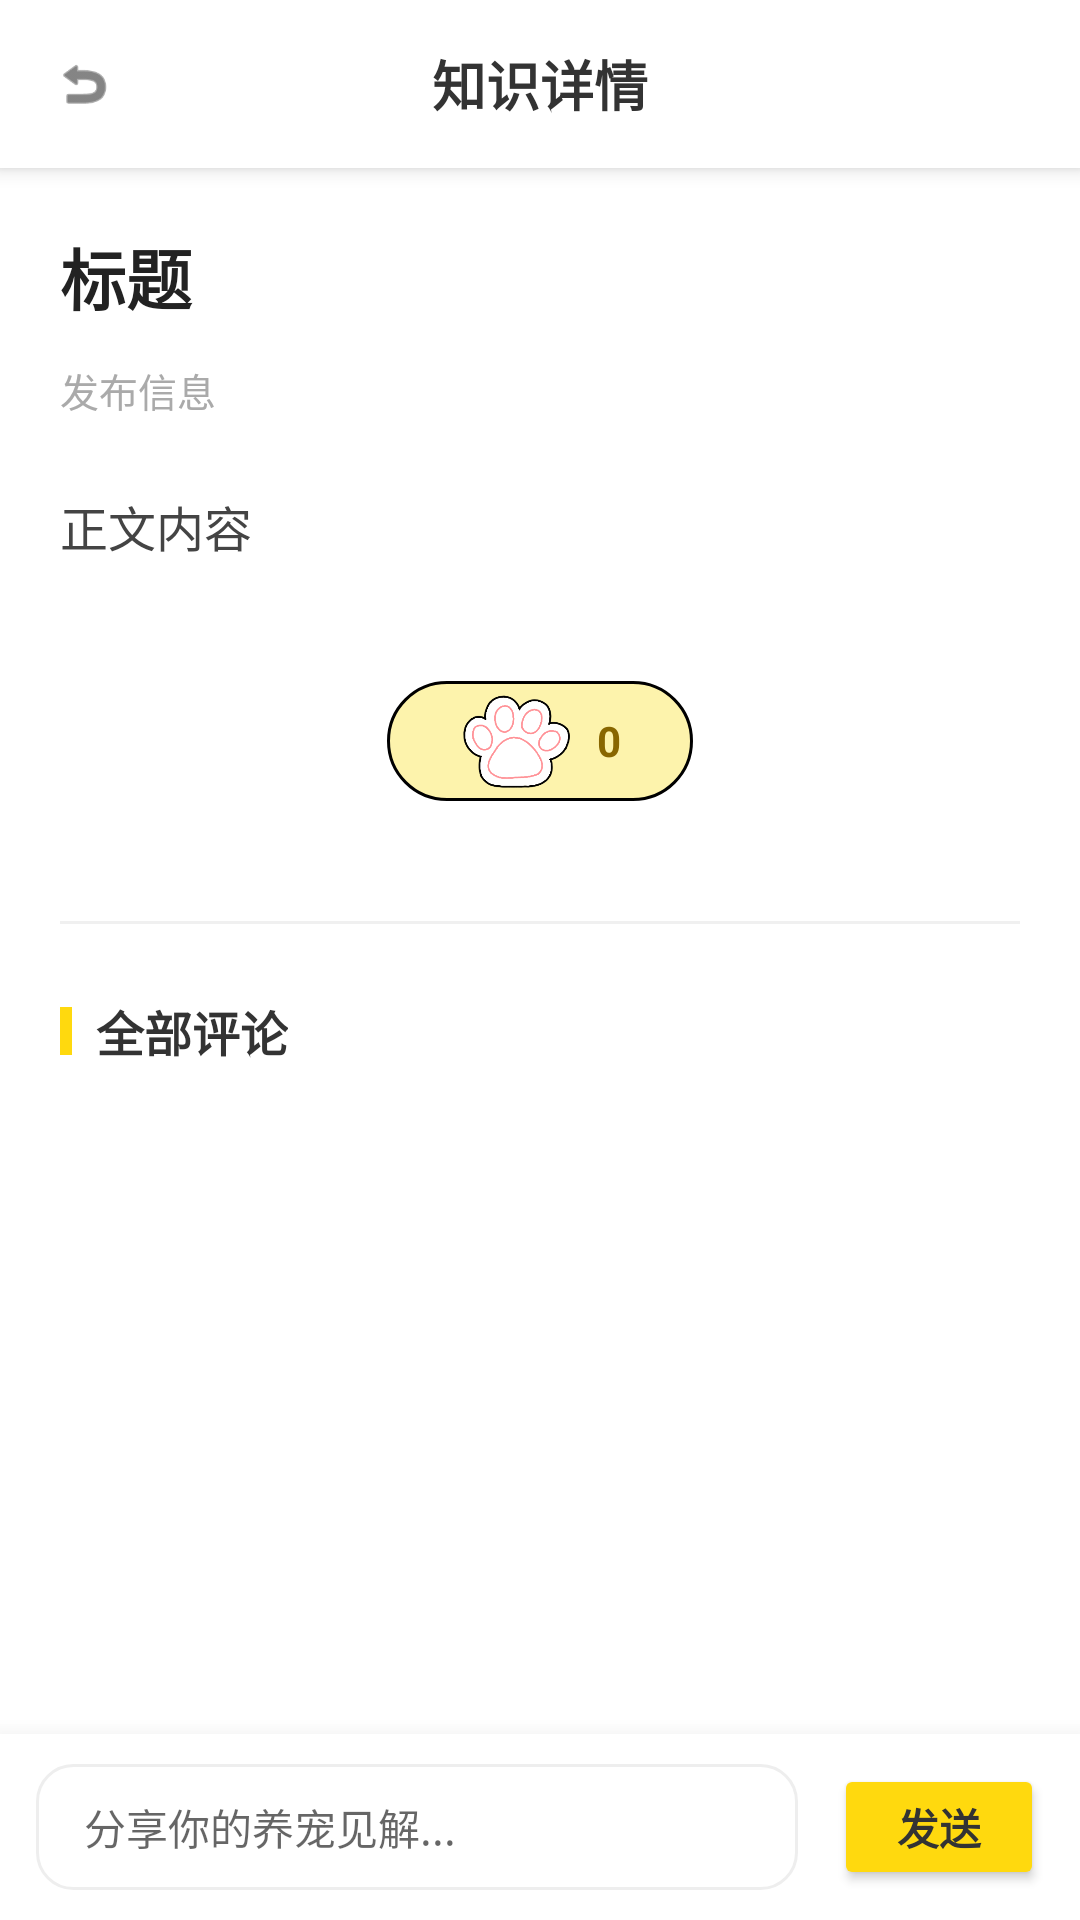

Produce the Android XML layout that renders to this screen, including the resource entries it uses.
<!-- AndroidManifest.xml: application theme Theme.PetAdoption -->
<!-- res/layout/activity_knowledge_detail.xml -->
<?xml version="1.0" encoding="utf-8"?>
<LinearLayout xmlns:android="http://schemas.android.com/apk/res/android"
    xmlns:app="http://schemas.android.com/apk/res-auto"
    android:layout_width="match_parent"
    android:layout_height="match_parent"
    android:orientation="vertical"
    android:background="#FFFFFF">

    <RelativeLayout
        android:layout_width="match_parent"
        android:layout_height="?attr/actionBarSize"
        android:background="#FFFFFF"
        android:elevation="4dp"
        android:paddingHorizontal="12dp">

        <ImageView
            android:id="@+id/iv_back"
            android:layout_width="32dp"
            android:layout_height="32dp"
            android:layout_centerVertical="true"
            android:background="?attr/selectableItemBackgroundBorderless"
            android:padding="6dp"
            android:src="@android:drawable/ic_menu_revert"
            app:tint="#333333" />

        <TextView
            android:id="@+id/tv_title"
            android:layout_width="wrap_content"
            android:layout_height="wrap_content"
            android:layout_centerInParent="true"
            android:text="知识详情"
            android:textColor="#333333"
            android:textSize="18sp"
            android:textStyle="bold" />
    </RelativeLayout>

    <androidx.core.widget.NestedScrollView
        android:layout_width="match_parent"
        android:layout_height="0dp"
        android:layout_weight="1"
        android:scrollbars="none">

        <LinearLayout
            android:layout_width="match_parent"
            android:layout_height="wrap_content"
            android:orientation="vertical"
            android:padding="20dp">

            <TextView
                android:id="@+id/tv_knowledge_title"
                android:layout_width="match_parent"
                android:layout_height="wrap_content"
                android:text="标题"
                android:textColor="#222222"
                android:textSize="22sp"
                android:lineSpacingMultiplier="1.2"
                android:textStyle="bold" />

            <TextView
                android:id="@+id/tv_author_info"
                android:layout_width="wrap_content"
                android:layout_height="wrap_content"
                android:layout_marginTop="12dp"
                android:text="发布信息"
                android:textColor="#AAAAAA"
                android:textSize="13sp" />

            <FrameLayout
                android:id="@+id/fl_banner_container"
                android:layout_width="match_parent"
                android:layout_height="250dp"
                android:layout_marginTop="20dp"
                android:visibility="gone">

                <androidx.viewpager2.widget.ViewPager2
                    android:id="@+id/vp_image_banner"
                    android:layout_width="match_parent"
                    android:layout_height="match_parent" />

                <TextView
                    android:id="@+id/tv_image_index"
                    android:layout_width="wrap_content"
                    android:layout_height="wrap_content"
                    android:layout_gravity="bottom|end"
                    android:layout_margin="12dp"
                    android:background="@drawable/shape_index_bg"
                    android:paddingHorizontal="10dp"
                    android:paddingVertical="4dp"
                    android:text="1/1"
                    android:textColor="#FFFFFF"
                    android:textSize="12sp" />
            </FrameLayout>

            <TextView
                android:id="@+id/tv_knowledge_content"
                android:layout_width="match_parent"
                android:layout_height="wrap_content"
                android:layout_marginTop="24dp"
                android:lineSpacingExtra="8dp"
                android:text="正文内容"
                android:textColor="#444444"
                android:textSize="16sp" />

            <LinearLayout
                android:id="@+id/ll_like"
                android:layout_width="wrap_content"
                android:layout_height="40dp"
                android:layout_marginTop="40dp"
                android:layout_gravity="center_horizontal"
                android:background="@drawable/btn_secondary1_bg"
                android:gravity="center_vertical"
                android:paddingHorizontal="24dp"
                android:orientation="horizontal"
                android:clickable="true"
                android:focusable="true">

                <ImageView
                    android:id="@+id/iv_like"
                    android:layout_width="38dp"
                    android:layout_height="38dp"
                    android:src="@drawable/btn_selector_like" />

                <TextView
                    android:id="@+id/tv_like_count"
                    android:layout_width="wrap_content"
                    android:layout_height="wrap_content"
                    android:layout_marginStart="8dp"
                    android:text="0"
                    android:textColor="#886600"
                    android:textStyle="bold" />
            </LinearLayout>

            <View
                android:layout_width="match_parent"
                android:layout_height="1dp"
                android:layout_marginTop="40dp"
                android:background="#F0F0F0" />

            <LinearLayout
                android:layout_width="match_parent"
                android:layout_height="wrap_content"
                android:layout_marginTop="24dp"
                android:gravity="center_vertical">
                <View
                    android:layout_width="4dp"
                    android:layout_height="16dp"
                    android:background="#FFD90E" />
                <TextView
                    android:layout_width="wrap_content"
                    android:layout_height="wrap_content"
                    android:layout_marginStart="8dp"
                    android:text="全部评论"
                    android:textColor="#333333"
                    android:textSize="16sp"
                    android:textStyle="bold" />
            </LinearLayout>

            <androidx.recyclerview.widget.RecyclerView
                android:id="@+id/rv_comments"
                android:layout_width="match_parent"
                android:layout_height="wrap_content"
                android:layout_marginTop="12dp"
                android:nestedScrollingEnabled="false" />
        </LinearLayout>
    </androidx.core.widget.NestedScrollView>

    <LinearLayout
        android:layout_width="match_parent"
        android:layout_height="wrap_content"
        android:background="#FFFFFF"
        android:elevation="12dp"
        android:gravity="center_vertical"
        android:paddingHorizontal="12dp"
        android:paddingVertical="10dp"
        android:orientation="horizontal">

        <EditText
            android:id="@+id/et_comment"
            android:layout_width="0dp"
            android:layout_height="42dp"
            android:layout_weight="1"
            android:background="@drawable/shape_card_bg"
            android:hint="分享你的养宠见解..."
            android:paddingHorizontal="16dp"
            android:textColor="#333333"
            android:textSize="14sp" />

        <Button
            android:id="@+id/btn_send_comment"
            android:layout_width="70dp"
            android:layout_height="42dp"
            android:layout_marginStart="12dp"
            android:backgroundTint="#FFD90E"
            android:text="发送"
            android:textColor="#333333"
            android:textStyle="bold"
            app:cornerRadius="21dp" />
    </LinearLayout>
</LinearLayout>
<!-- resources referenced by this layout -->
<resources>
  <!-- drawable btn_secondary1_bg (drawable) -->
  <?xml version="1.0" encoding="utf-8"?>
  <selector xmlns:android="http://schemas.android.com/apk/res/android">
      <item android:state_pressed="true">
          <shape android:shape="rectangle">
              <solid android:color="@color/primary_color"/> <corners android:radius="24dp"/>
              <stroke android:width="1dp" android:color="@color/black"/>
          </shape>
      </item>
  
      <item>
          <shape android:shape="rectangle">
              <solid android:color="@color/secondary_color1"/>
              <corners android:radius="24dp"/>
              <stroke android:width="1dp" android:color="@color/black"/>
          </shape>
      </item>
  </selector>
  <!-- drawable btn_selector_like (drawable) -->
  <?xml version="1.0" encoding="utf-8"?>
  <selector xmlns:android="http://schemas.android.com/apk/res/android">
      <item android:state_selected="true" android:drawable="@drawable/like1"/>
      <item android:drawable="@drawable/like0"/>
  </selector>
  <!-- drawable shape_card_bg (drawable) -->
  <?xml version="1.0" encoding="utf-8"?>
  <shape xmlns:android="http://schemas.android.com/apk/res/android">
      <solid android:color="@color/white"/>
      <corners android:radius="12dp"/>
      <stroke android:width="1dp" android:color="#EEEEEE"/> </shape>
  <!-- drawable shape_index_bg (drawable) -->
  <?xml version="1.0" encoding="utf-8"?>
  <shape xmlns:android="http://schemas.android.com/apk/res/android">
      <solid android:color="#80000000" /> <corners android:radius="20dp" />
  </shape>
  <style name="Theme.PetAdoption" parent="Base.Theme.PetAdoption" />
  <color name="primary_color">#FFD90E</color>
  <color name="black">#FF000000</color>
  <color name="secondary_color1">#FDF3AC</color>
  <!-- drawable like1: png bitmap (drawable, 16514 bytes) -->
  <!-- drawable like0: png bitmap (drawable, 23701 bytes) -->
  <color name="white">#FFFFFFFF</color>
  <style name="Base.Theme.PetAdoption" parent="Theme.MaterialComponents.DayNight.NoActionBar.Bridge">
          
          
      </style>
</resources>
